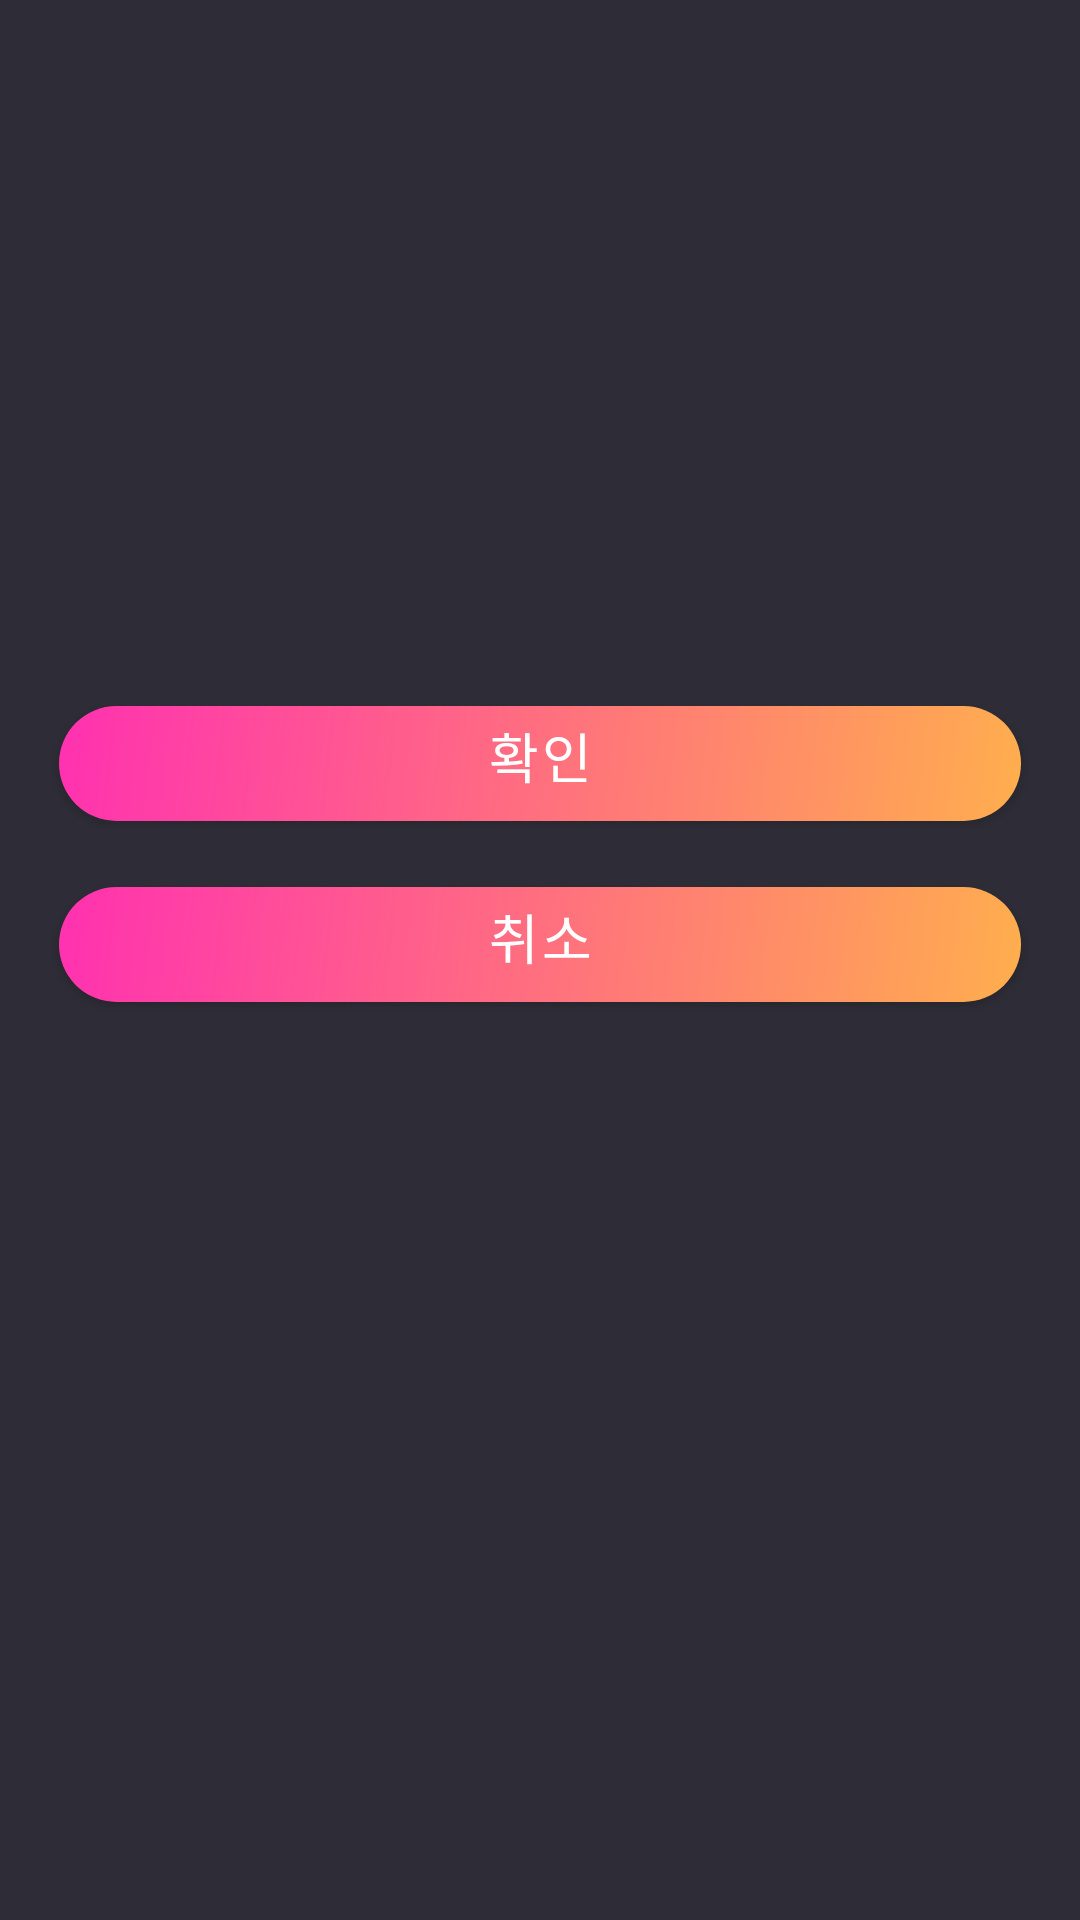

Reconstruct the res/layout file that produces this screen, plus the resources it refers to.
<!-- AndroidManifest.xml: application theme Theme.Festival -->
<!-- res/layout/activity_scan_qr2.xml -->
<?xml version="1.0" encoding="utf-8"?>
<androidx.constraintlayout.widget.ConstraintLayout xmlns:android="http://schemas.android.com/apk/res/android"
    xmlns:app="http://schemas.android.com/apk/res-auto"
    xmlns:tools="http://schemas.android.com/tools"
    android:layout_width="match_parent"
    android:layout_height="match_parent"
    android:background="#2e2c36"
    tools:context=".activity.ScanQrActivity2">

    <TextView
        android:id="@+id/notificationText"
        android:layout_width="wrap_content"
        android:layout_height="wrap_content"
        android:fontFamily="@font/pretendard_medium"
        android:textColor="#ffffff"
        android:textSize="18dp"
        app:layout_constraintVertical_bias="0.3"
        app:layout_constraintTop_toTopOf="parent"
        app:layout_constraintBottom_toBottomOf="parent"
        app:layout_constraintRight_toRightOf="parent"
        app:layout_constraintLeft_toLeftOf="parent" />

    <androidx.appcompat.widget.AppCompatButton
        android:id="@+id/applyButton"
        android:layout_width="0dp"
        android:layout_height="0dp"
        android:background="@drawable/custom_button"
        android:fontFamily="@font/pretendard_semi_bold"
        android:letterSpacing="0.05"
        android:text="확인"
        android:textColor="#ffffff"
        android:textSize="18dp"
        android:paddingBottom="5dp"
        app:layout_constraintWidth_percent="0.89"
        app:layout_constraintHeight_percent="0.06"
        app:layout_constraintVertical_bias="0.067"
        app:layout_constraintTop_toBottomOf="@+id/notificationText"
        app:layout_constraintBottom_toBottomOf="parent"
        app:layout_constraintLeft_toLeftOf="parent"
        app:layout_constraintRight_toRightOf="parent" />

    <androidx.appcompat.widget.AppCompatButton
        android:id="@+id/cancelButton"
        android:layout_width="0dp"
        android:layout_height="0dp"
        android:background="@drawable/custom_button"
        android:fontFamily="@font/pretendard_semi_bold"
        android:letterSpacing="0.05"
        android:text="취소"
        android:textColor="#ffffff"
        android:textSize="18dp"
        android:paddingBottom="5dp"
        app:layout_constraintWidth_percent="0.89"
        app:layout_constraintHeight_percent="0.06"
        app:layout_constraintVertical_bias="0.067"
        app:layout_constraintTop_toBottomOf="@+id/applyButton"
        app:layout_constraintBottom_toBottomOf="parent"
        app:layout_constraintLeft_toLeftOf="parent"
        app:layout_constraintRight_toRightOf="parent" />

</androidx.constraintlayout.widget.ConstraintLayout>
<!-- resources referenced by this layout -->
<resources>
  <!-- drawable custom_button (drawable) -->
  <?xml version="1.0" encoding="utf-8"?>
  <shape xmlns:android="http://schemas.android.com/apk/res/android"
      android:shape="rectangle">
  
      <gradient
          android:type="linear"
          android:startColor="#ff31b0"
          android:endColor="#ffae4e"
          android:angle="315" />
  
      <corners android:radius="30dp" />
  
      
  
  </shape>
  <style name="Theme.Festival" parent="Theme.MaterialComponents.DayNight.DarkActionBar">
          
          <item name="colorPrimary">@color/purple_500</item>
          <item name="colorPrimaryVariant">@color/purple_700</item>
          <item name="colorOnPrimary">@color/white</item>
          
          <item name="colorSecondary">@color/teal_200</item>
          <item name="colorSecondaryVariant">@color/teal_700</item>
          <item name="colorOnSecondary">@color/black</item>
          
          <item name="android:statusBarColor" tools:targetApi="l">@color/myColor</item>
          
          <item name="windowNoTitle">true</item>
      </style>
  <color name="purple_500">#FF6200EE</color>
  <color name="purple_700">#FF3700B3</color>
  <color name="white">#FFFFFFFF</color>
  <color name="teal_200">#FF03DAC5</color>
  <color name="teal_700">#FF018786</color>
  <color name="black">#FF000000</color>
  <color name="myColor">#2e2c36</color>
</resources>
